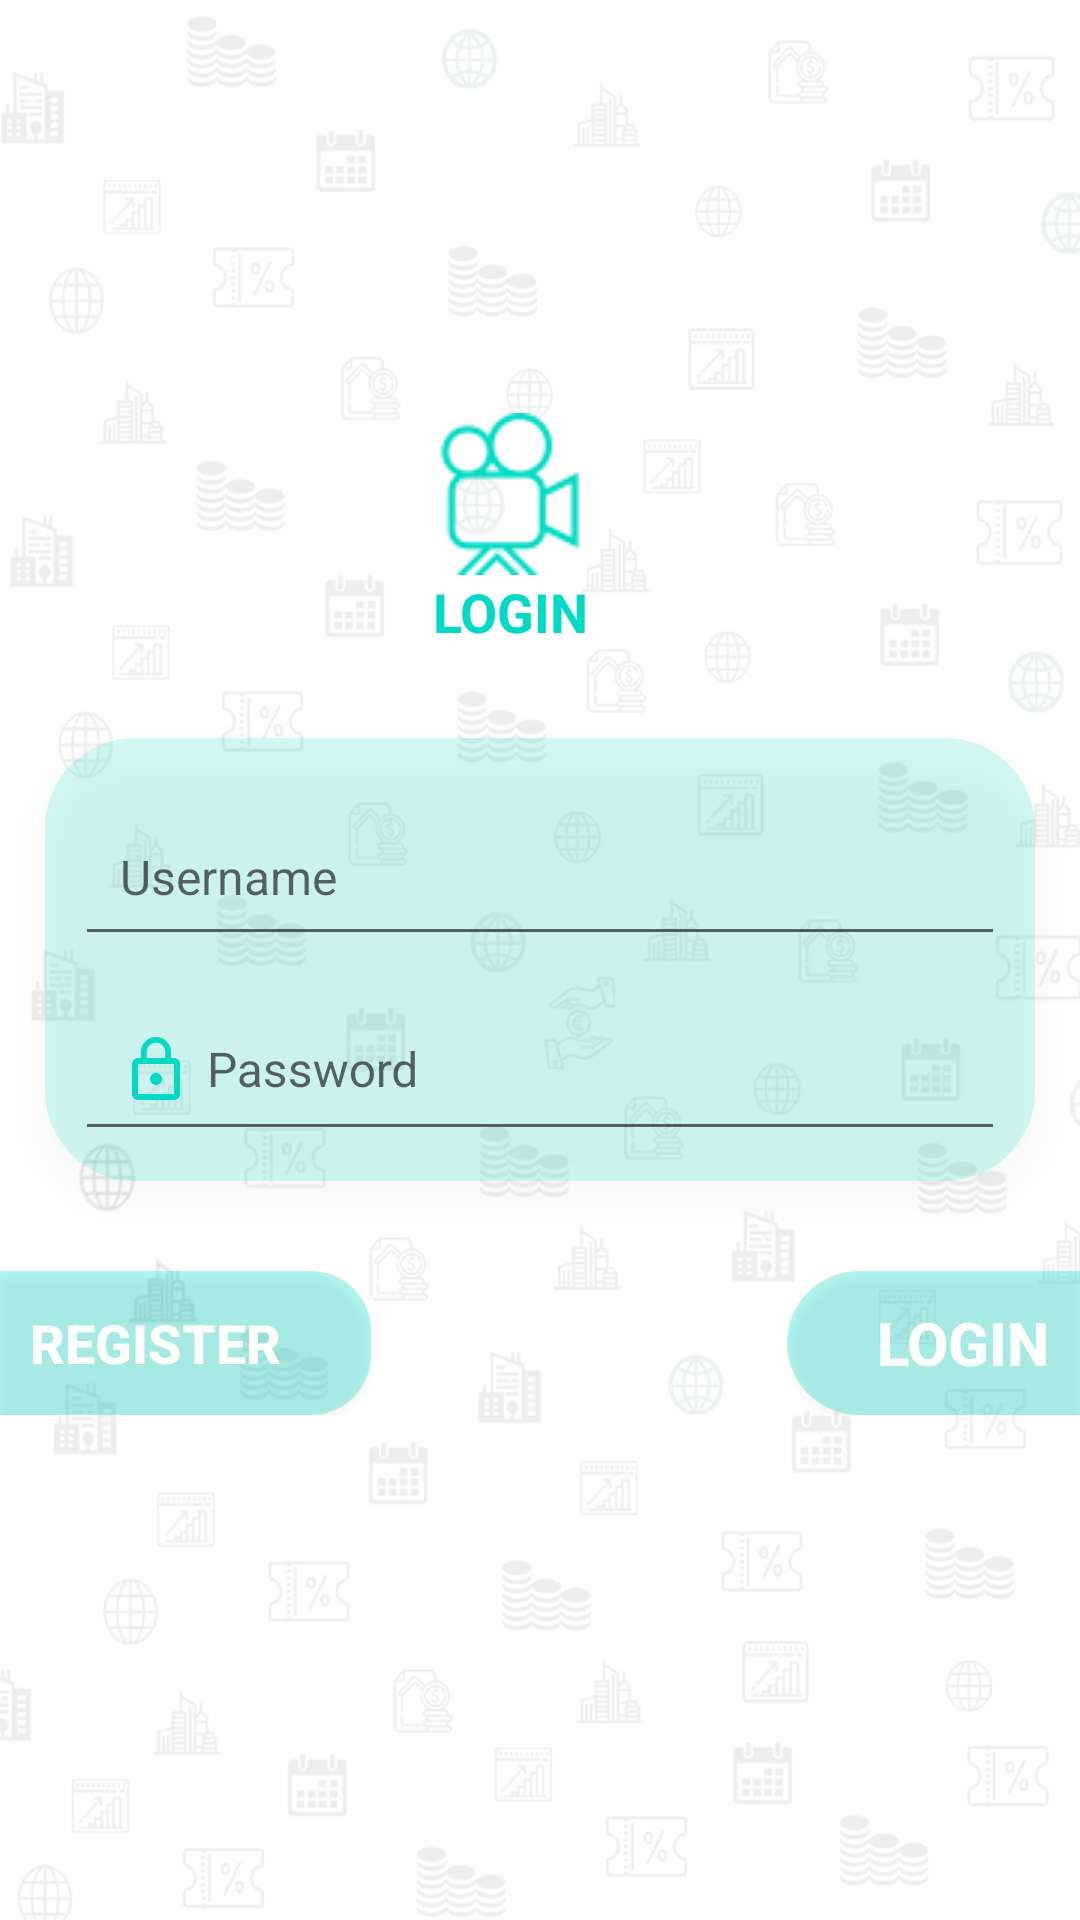

Reconstruct the res/layout file that produces this screen, plus the resources it refers to.
<!-- AndroidManifest.xml: application theme AppTheme -->
<!-- res/layout/login_fragment.xml -->
<?xml version="1.0" encoding="utf-8"?>
<layout xmlns:android="http://schemas.android.com/apk/res/android"
    xmlns:tools="http://schemas.android.com/tools">

    <data>

        <variable
            name="loginViewModel"
            type="com.shradha.entertaino.moviescreens.login.LoginViewModel" />
    </data>

    <RelativeLayout
        android:layout_width="match_parent"
        android:layout_height="match_parent"
        android:background="@drawable/background"
        tools:context=".moviescreens.login.LoginFragment">

        <TextView
            style="@style/FoodiesTextTheme"
            android:layout_width="match_parent"
            android:layout_height="wrap_content"
            android:layout_above="@+id/rlLogin"
            android:drawableTop="@drawable/movie_outline_icon"
            android:gravity="center"
            android:text="@string/login" />

        <RelativeLayout
            android:id="@+id/rlLogin"
            android:layout_width="match_parent"
            android:layout_height="wrap_content"
            android:layout_centerInParent="true"
            android:layout_marginEnd="@dimen/dimen30sp"
            android:layout_marginRight="@dimen/dimen30sp"
            android:background="@drawable/border_login"
            android:elevation="@dimen/dimen10sp"
            android:orientation="vertical"
            android:padding="@dimen/dimen10sp"
            android:visibility="visible"
            tools:targetApi="lollipop">

            <com.google.android.material.textfield.TextInputLayout
                android:id="@+id/tilUsername"
                android:layout_width="match_parent"
                android:layout_height="wrap_content">

                <com.google.android.material.textfield.TextInputEditText
                    android:id="@+id/etUsername"
                    style="@style/UsernameTheme"
                    android:layout_width="match_parent"
                    android:layout_height="wrap_content"
                    android:autofillHints="@string/username"
                    android:drawableLeft="@drawable/ic_profile"
                    android:drawablePadding="@dimen/dimen5sp"
                    android:hint="@string/username"
                    android:inputType="text"
                    android:textColorHint="@color/colorAccent"
                    tools:ignore="RtlHardcoded" />

            </com.google.android.material.textfield.TextInputLayout>


            <com.google.android.material.textfield.TextInputLayout
                android:id="@+id/tilPassword"
                android:layout_width="match_parent"
                android:layout_height="wrap_content"
                android:layout_below="@+id/tilUsername">

                <com.google.android.material.textfield.TextInputEditText
                    android:id="@+id/etPassword"
                    style="@style/UsernameTheme"
                    android:layout_width="match_parent"
                    android:layout_height="wrap_content"
                    android:autofillHints="@string/password"
                    android:drawableLeft="@drawable/ic_pass"
                    android:drawablePadding="@dimen/dimen5sp"
                    android:hint="@string/password"
                    android:inputType="text"
                    android:textColorHint="@color/colorAccent"
                    tools:ignore="RtlHardcoded" />

            </com.google.android.material.textfield.TextInputLayout>

        </RelativeLayout>

        <RelativeLayout
            android:layout_width="match_parent"
            android:layout_height="wrap_content"
            android:layout_below="@+id/rlLogin"
            android:layout_marginTop="@dimen/dimen30sp"
            android:orientation="horizontal">

            <Button
                android:id="@+id/register_button"
                android:layout_width="wrap_content"
                android:layout_height="wrap_content"
                android:layout_alignParentStart="true"
                android:layout_alignParentLeft="true"
                android:background="@drawable/border_register_text"
                android:text="@string/register_text"
                android:theme="@style/RegisterTextTheme" />

            <Button
                android:id="@+id/login_button"
                android:layout_width="wrap_content"
                android:layout_height="wrap_content"
                android:layout_alignParentEnd="true"
                android:layout_alignParentRight="true"
                android:background="@drawable/border_login_text"
                android:text="@string/login_text"
                android:theme="@style/LoginTextTheme"
                tools:ignore="RelativeOverlap" />
        </RelativeLayout>
    </RelativeLayout>
</layout>
<!-- resources referenced by this layout -->
<resources>
  <color name="colorAccent">#03DAC5</color>
  <dimen name="dimen10sp">10sp</dimen>
  <dimen name="dimen30sp">30sp</dimen>
  <dimen name="dimen5sp">5sp</dimen>
  <!-- drawable border_login (drawable) -->
  <?xml version="1.0" encoding="utf-8"?>
  <shape xmlns:android="http://schemas.android.com/apk/res/android">
      <solid android:color="@color/colorTransBlue" />
      <corners
          android:radius="30sp"
          />
      
  </shape>
  <!-- drawable border_login_text (drawable) -->
  <?xml version="1.0" encoding="utf-8"?>
  <shape xmlns:android="http://schemas.android.com/apk/res/android">
      <solid android:color="@color/colorTranssBlue" />
      <corners
          android:bottomLeftRadius="30sp"
          android:topLeftRadius="30sp" />
  </shape>
  <!-- drawable border_register_text (drawable) -->
  <?xml version="1.0" encoding="utf-8"?>
  <shape xmlns:android="http://schemas.android.com/apk/res/android">
  <corners
     android:bottomRightRadius="@dimen/dimen20sp"
      android:topRightRadius="@dimen/dimen20sp"/>
      <solid
          android:color="@color/colorTranssBlue"/>
  </shape>
  <!-- drawable ic_pass (drawable) -->
  <vector android:height="24dp" android:tint="#03DAC5"
      android:viewportHeight="24.0" android:viewportWidth="24.0"
      android:width="24dp" xmlns:android="http://schemas.android.com/apk/res/android">
      <path android:fillColor="#FF000000" android:pathData="M12,17c1.1,0 2,-0.9 2,-2s-0.9,-2 -2,-2 -2,0.9 -2,2 0.9,2 2,2zM18,8h-1L17,6c0,-2.76 -2.24,-5 -5,-5S7,3.24 7,6v2L6,8c-1.1,0 -2,0.9 -2,2v10c0,1.1 0.9,2 2,2h12c1.1,0 2,-0.9 2,-2L20,10c0,-1.1 -0.9,-2 -2,-2zM8.9,6c0,-1.71 1.39,-3.1 3.1,-3.1s3.1,1.39 3.1,3.1v2L8.9,8L8.9,6zM18,20L6,20L6,10h12v10z"/>
  </vector>
  <string name="login">Login</string>
  <string name="login_text">Login</string>
  <string name="password">Password</string>
  <string name="register_text">Register</string>
  <string name="username">Username</string>
  <style name="LoginTextTheme" parent="Widget.AppCompat.Button.Colored">
          <item name="android:paddingRight">@dimen/dimen10sp</item>
          <item name="android:paddingTop">@dimen/dimen10sp</item>
          <item name="android:paddingBottom">@dimen/dimen10sp</item>
          <item name="android:layout_marginBottom">@dimen/dimen10sp</item>
          <item name="android:paddingLeft">@dimen/dimen30sp</item>
          <item name="android:textStyle">bold</item>
          <item name="android:textSize">@dimen/dimen20sp</item>
          <item name="android:textColor">@color/colorWhite</item>
      </style>
  <style name="UsernameTheme">
          <item name="android:padding">@dimen/dimen15sp</item>
          <item name="android:textStyle">normal</item>
          <item name="android:textSize">16sp</item>
          <item name="android:textColor">@color/colorPrimaryDark</item>
          <item name="android:textAllCaps">false</item>
      </style>
  <style name="AppTheme" parent="Theme.AppCompat.Light.DarkActionBar">
          
          <item name="colorPrimary">@color/colorPrimary</item>
          <item name="colorPrimaryDark">@color/colorPrimaryDark</item>
          <item name="colorAccent">@color/colorAccent</item>
      </style>
  <color name="colorTransBlue">#2C03DAC5</color>
  <color name="colorTranssBlue">#4D03DAC5</color>
  <dimen name="dimen20sp">20sp</dimen>
  <dimen name="dimen18sp">18sp</dimen>
  <color name="colorWhite">#FFFFFF</color>
  <dimen name="dimen15sp">15sp</dimen>
  <color name="colorPrimaryDark">#03DAC5</color>
  <color name="colorPrimary">#03DAC5</color>
</resources>
